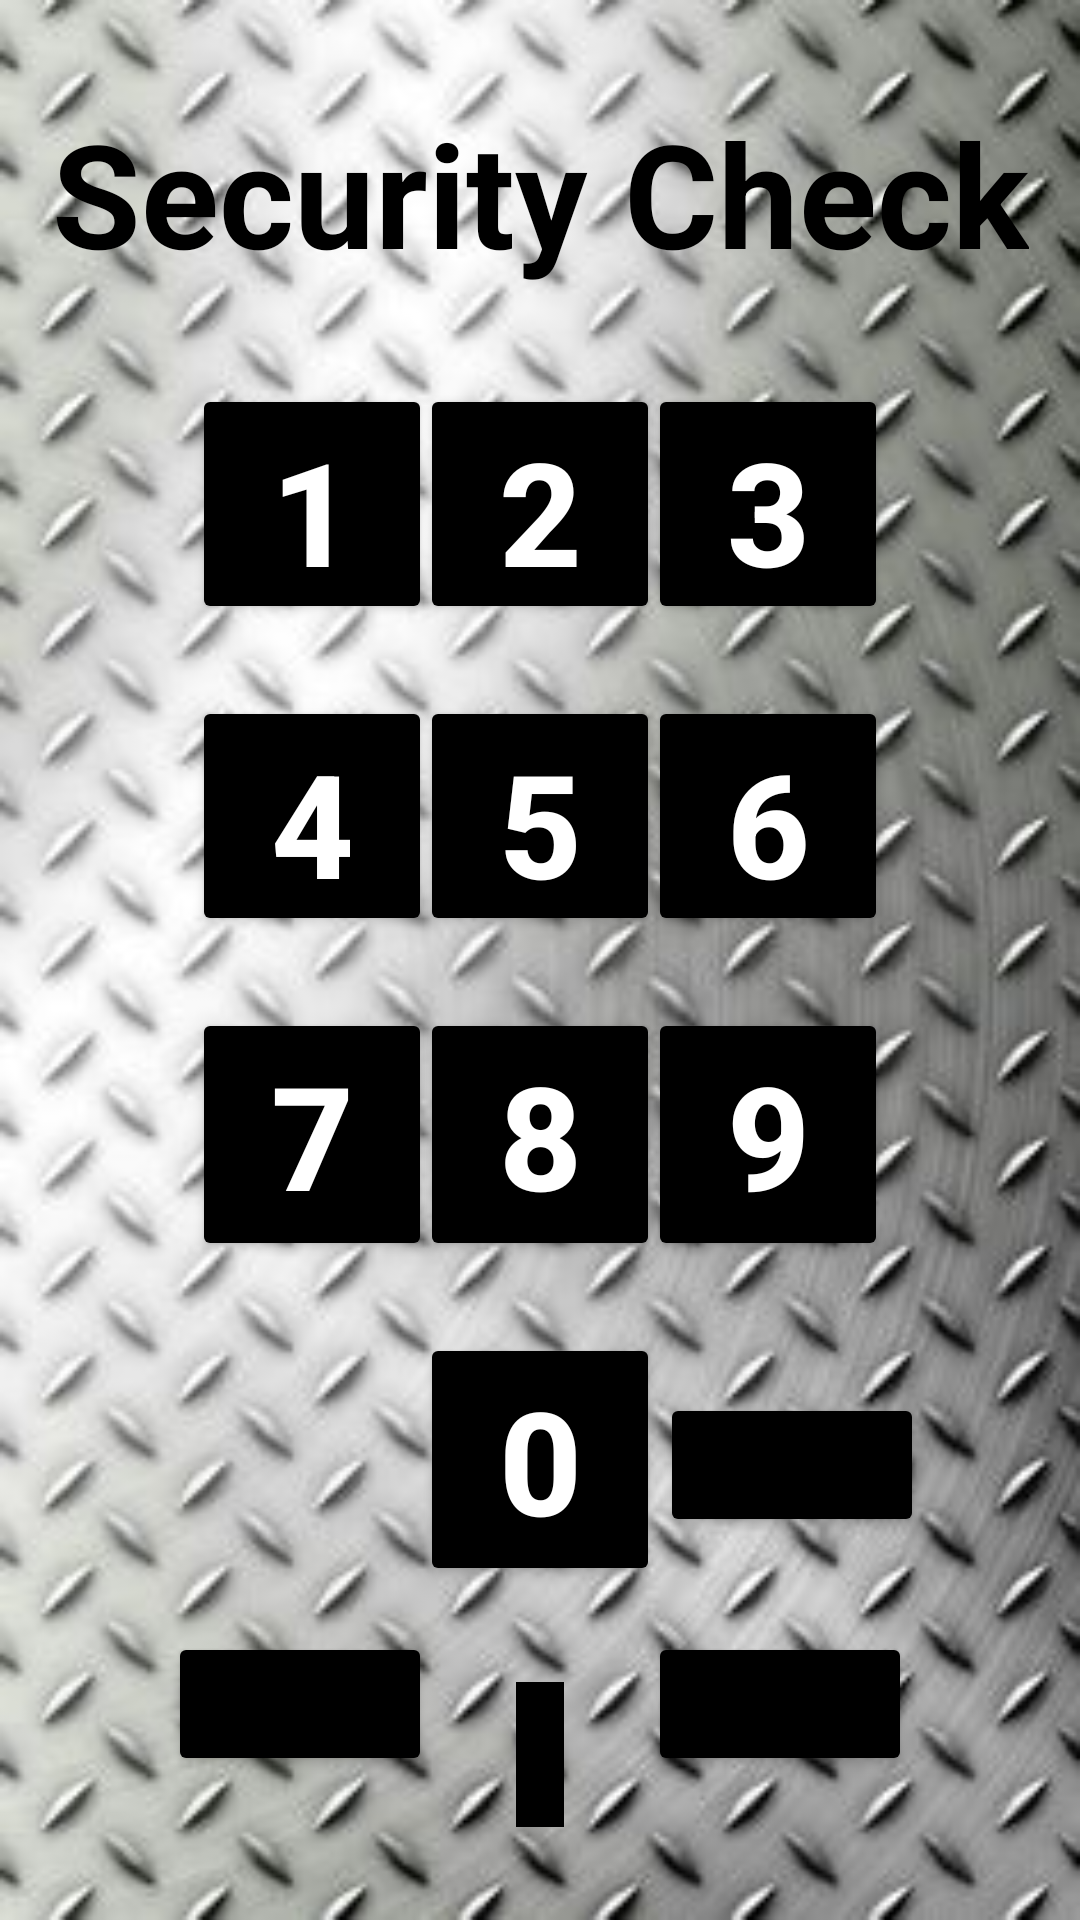

This screen was rendered from an Android layout file. Write that file and the resources it references.
<!-- AndroidManifest.xml: application theme Theme.ParkApp -->
<!-- res/layout/activity_admin_login.xml -->
<?xml version="1.0" encoding="utf-8"?>
<androidx.constraintlayout.widget.ConstraintLayout xmlns:android="http://schemas.android.com/apk/res/android"
    xmlns:app="http://schemas.android.com/apk/res-auto"
    xmlns:tools="http://schemas.android.com/tools"
    android:layout_width="match_parent"
    android:layout_height="match_parent"
    android:background="@mipmap/background_home"
    tools:context=".AdminLogin">


    <Button
        android:id="@+id/buttonCancel"
        android:layout_width="wrap_content"
        android:layout_height="wrap_content"
        android:layout_marginBottom="48dp"
        android:backgroundTint="@color/black"
        android:text="Cancel"
        android:textStyle="bold"
        app:layout_constraintBottom_toBottomOf="parent"
        app:layout_constraintEnd_toStartOf="@+id/buttonOk"
        app:layout_constraintStart_toStartOf="parent" />

    <Button
        android:id="@+id/button0"
        android:layout_width="80dp"
        android:layout_height="0dp"
        android:layout_marginTop="24dp"
        android:backgroundTint="@color/black"
        android:text="0"
        android:textAlignment="center"
        android:textColor="@color/white"
        android:textSize="48dp"
        android:textStyle="bold"
        app:layout_constraintEnd_toEndOf="parent"
        app:layout_constraintStart_toStartOf="parent"
        app:layout_constraintTop_toBottomOf="@+id/button8"
        tools:ignore="MissingConstraints" />

    <Button
        android:id="@+id/button9"
        android:layout_width="80dp"
        android:layout_height="0dp"
        android:layout_marginTop="24dp"
        android:layout_marginEnd="64dp"
        android:backgroundTint="@color/black"
        android:text="9"
        android:textAlignment="center"
        android:textColor="@color/white"
        android:textSize="48dp"
        android:textStyle="bold"
        app:layout_constraintEnd_toEndOf="parent"
        app:layout_constraintTop_toBottomOf="@+id/button6"
        tools:ignore="MissingConstraints" />

    <Button
        android:id="@+id/button8"
        android:layout_width="80dp"
        android:layout_height="0dp"
        android:layout_marginTop="24dp"
        android:backgroundTint="@color/black"
        android:text="8"
        android:textAlignment="center"
        android:textColor="@color/white"
        android:textSize="48dp"
        android:textStyle="bold"
        app:layout_constraintEnd_toStartOf="@+id/button9"
        app:layout_constraintStart_toEndOf="@+id/button7"
        app:layout_constraintTop_toBottomOf="@+id/button5"
        tools:ignore="MissingConstraints" />

    <Button
        android:id="@+id/button7"
        android:layout_width="80dp"
        android:layout_height="0dp"
        android:layout_marginStart="64dp"
        android:layout_marginTop="24dp"
        android:backgroundTint="@color/black"
        android:text="7"
        android:textAlignment="center"
        android:textColor="@color/white"
        android:textSize="48dp"
        android:textStyle="bold"
        app:layout_constraintStart_toStartOf="parent"
        app:layout_constraintTop_toBottomOf="@+id/button4"
        tools:ignore="MissingConstraints" />

    <Button
        android:id="@+id/button6"
        android:layout_width="80dp"
        android:layout_height="80dp"
        android:layout_marginTop="24dp"
        android:layout_marginEnd="64dp"
        android:backgroundTint="@color/black"
        android:text="6"
        android:textAlignment="center"
        android:textColor="@color/white"
        android:textSize="48dp"
        android:textStyle="bold"
        app:layout_constraintEnd_toEndOf="parent"
        app:layout_constraintTop_toBottomOf="@+id/button3"
        tools:ignore="MissingConstraints" />

    <Button
        android:id="@+id/button5"
        android:layout_width="80dp"
        android:layout_height="80dp"
        android:layout_marginTop="24dp"
        android:backgroundTint="@color/black"
        android:text="5"
        android:textAlignment="center"
        android:textColor="@color/white"
        android:textSize="48dp"
        android:textStyle="bold"
        app:layout_constraintEnd_toStartOf="@+id/button6"
        app:layout_constraintStart_toEndOf="@+id/button4"
        app:layout_constraintTop_toBottomOf="@+id/button2"
        tools:ignore="MissingConstraints" />

    <Button
        android:id="@+id/button4"
        android:layout_width="80dp"
        android:layout_height="80dp"
        android:layout_marginStart="64dp"
        android:layout_marginTop="24dp"
        android:backgroundTint="@color/black"
        android:text="4"
        android:textAlignment="center"
        android:textColor="@color/white"
        android:textSize="48dp"
        android:textStyle="bold"
        app:layout_constraintStart_toStartOf="parent"
        app:layout_constraintTop_toBottomOf="@+id/button1"
        tools:ignore="MissingConstraints" />

    <Button
        android:id="@+id/button3"
        android:layout_width="80dp"
        android:layout_height="80dp"
        android:layout_marginTop="128dp"
        android:layout_marginEnd="64dp"
        android:backgroundTint="@color/black"
        android:text="3"
        android:textAlignment="center"
        android:textColor="@color/white"
        android:textSize="48dp"
        android:textStyle="bold"
        app:layout_constraintEnd_toEndOf="parent"
        app:layout_constraintTop_toTopOf="parent"
        tools:ignore="MissingConstraints" />

    <Button
        android:id="@+id/button1"
        android:layout_width="80dp"
        android:layout_height="80dp"
        android:layout_marginStart="64dp"
        android:layout_marginTop="128dp"
        android:backgroundTint="@color/black"
        android:text="1"


        android:textAlignment="center"

        android:textColor="@color/white"
        android:textSize="48dp"
        android:textStyle="bold"
        app:layout_constraintStart_toStartOf="parent"
        app:layout_constraintTop_toTopOf="parent"
        tools:ignore="MissingConstraints" />

    <Button
        android:id="@+id/button2"
        android:layout_width="80dp"
        android:layout_height="80dp"
        android:layout_marginTop="128dp"
        android:backgroundTint="@color/black"
        android:text="2"
        android:textAlignment="center"
        android:textColor="@color/white"
        android:textSize="48dp"
        android:textStyle="bold"
        app:layout_constraintEnd_toStartOf="@+id/button3"
        app:layout_constraintStart_toEndOf="@+id/button1"
        app:layout_constraintTop_toTopOf="parent"
        tools:ignore="MissingConstraints" />

    <TextView
        android:id="@+id/Title"
        android:layout_width="wrap_content"
        android:layout_height="wrap_content"
        android:text="Security Check"
        android:textColor="@color/black"
        android:textSize="48dp"
        android:textStyle="bold"
        app:layout_constraintBottom_toTopOf="@+id/button2"
        app:layout_constraintEnd_toEndOf="parent"
        app:layout_constraintStart_toStartOf="parent"
        app:layout_constraintTop_toTopOf="parent" />

    <TextView
        android:id="@+id/inputCode"
        android:layout_width="wrap_content"
        android:layout_height="wrap_content"
        android:layout_marginTop="32dp"
        android:background="@color/black"

        android:padding="8dp"
        android:text=""
        android:textAlignment="textStart"

        android:textColor="#D50000"
        android:textStyle="bold"
        android:textSize="24dp"
        app:layout_constraintEnd_toEndOf="parent"
        app:layout_constraintStart_toStartOf="parent"
        app:layout_constraintTop_toBottomOf="@+id/button0" />

    <Button
        android:id="@+id/buttonOk"
        android:layout_width="wrap_content"
        android:layout_height="wrap_content"
        android:layout_marginStart="16dp"
        android:layout_marginBottom="48dp"
        android:backgroundTint="@color/black"
        android:textStyle="bold"
        android:text="Ok"
        app:layout_constraintBottom_toBottomOf="parent"
        app:layout_constraintEnd_toEndOf="parent"
        app:layout_constraintStart_toEndOf="@+id/buttonCancel" />

    <Button
        android:id="@+id/buttonResetInput"
        android:layout_width="wrap_content"
        android:layout_height="wrap_content"
        android:layout_marginTop="44dp"

        android:layout_marginEnd="52dp"
        android:backgroundTint="@color/black"
        android:text="Reset"
        android:textStyle="bold"
        app:layout_constraintEnd_toEndOf="parent"
        app:layout_constraintHorizontal_bias="0.96"
        app:layout_constraintStart_toEndOf="@+id/button0"
        app:layout_constraintTop_toBottomOf="@+id/button9" />

</androidx.constraintlayout.widget.ConstraintLayout>
<!-- resources referenced by this layout -->
<resources>
  <!-- mipmap background_home: jpg bitmap (mipmap-hdpi, 24933 bytes) -->
  <style name="Theme.ParkApp" parent="Theme.MaterialComponents.DayNight.DarkActionBar">
          
          <item name="colorPrimary">@color/black</item>
          <item name="colorPrimaryVariant">@color/black</item>
          <item name="colorOnPrimary">@color/white</item>
          
          <item name="colorSecondary">@color/teal_200</item>
          <item name="colorSecondaryVariant">@color/teal_700</item>
          <item name="colorOnSecondary">@color/black</item>
          
          <item name="android:statusBarColor" tools:targetApi="l">?attr/colorPrimaryVariant</item>
          
      </style>
  <!-- not gathered from this repository: default colours our renderer supplied (Android Studio template values) -->
  <color name="teal_200">#FF03DAC5</color>
  <color name="teal_700">#FF018786</color>
  <color name="black">#FF000000</color>
  <color name="white">#FFFFFFFF</color>
</resources>
